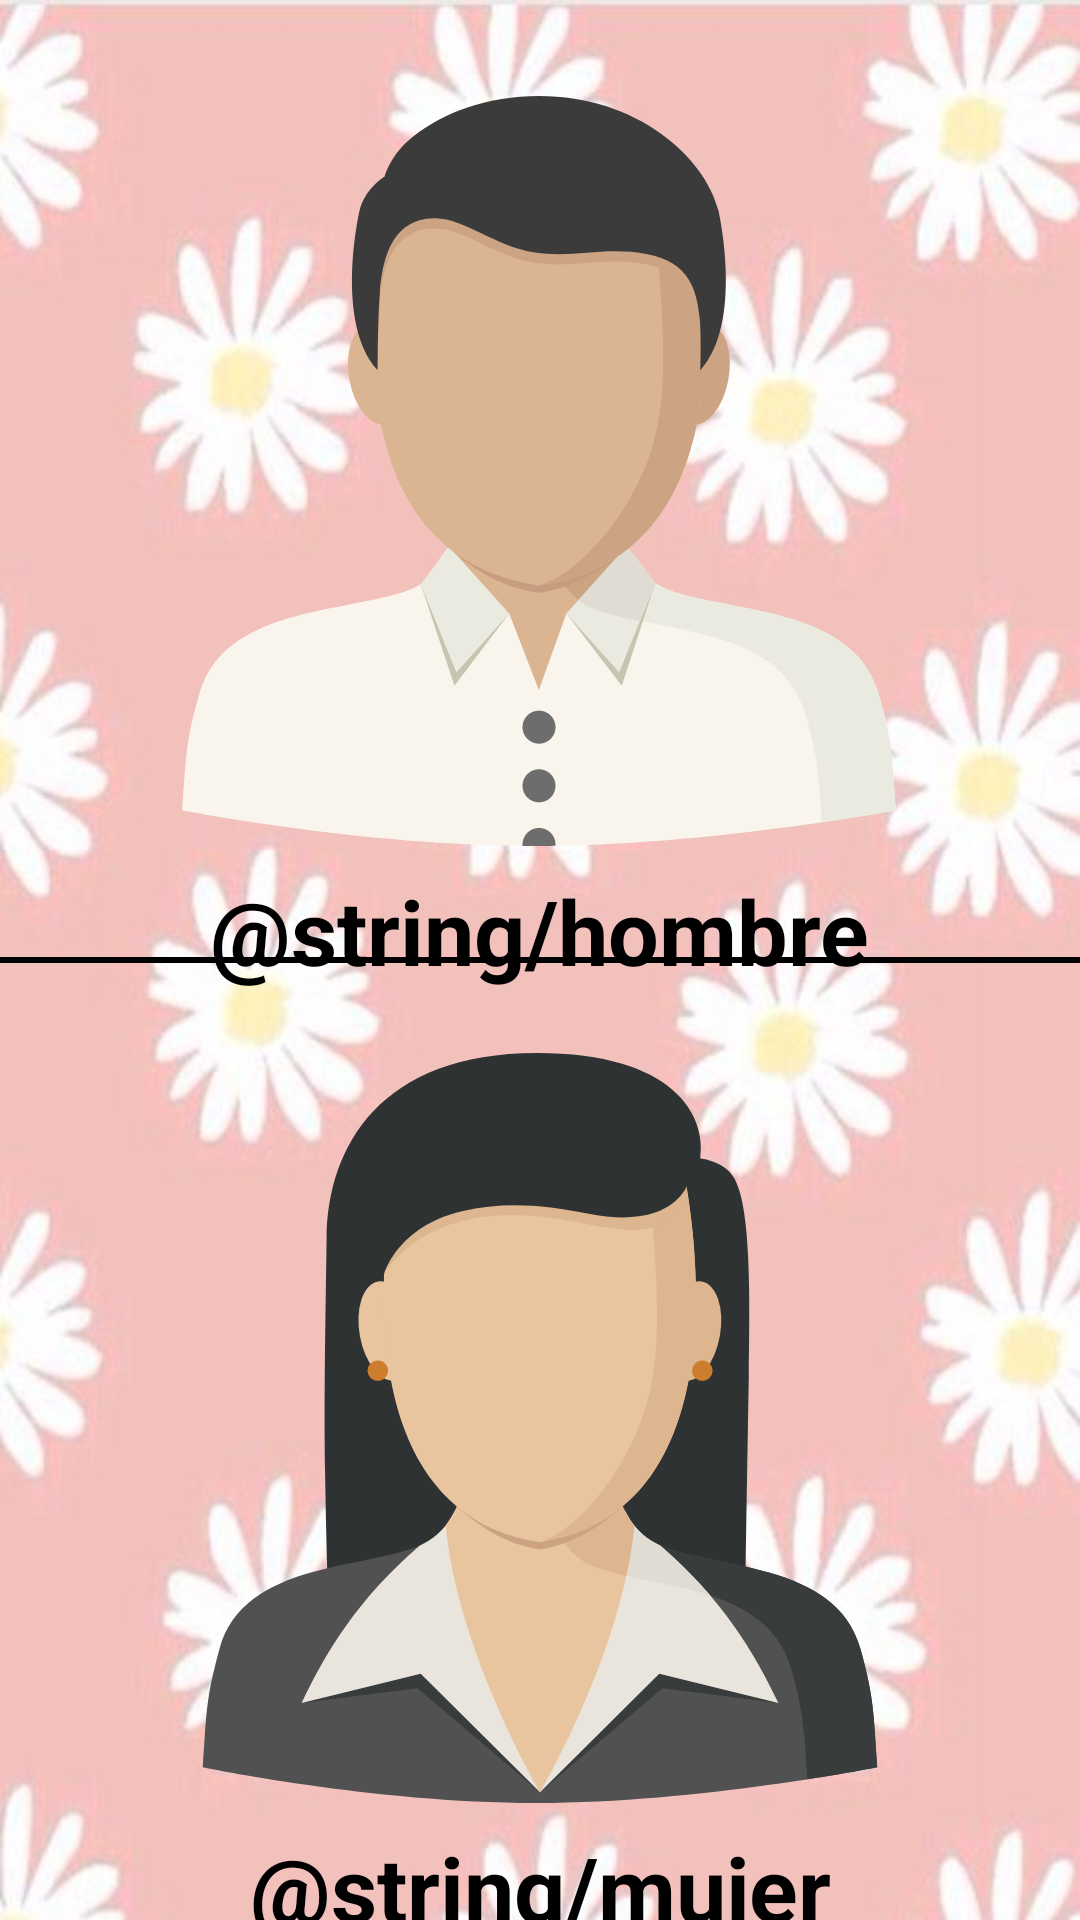

Produce the Android XML layout that renders to this screen, including the resource entries it uses.
<!-- AndroidManifest.xml: application theme Theme.BYA -->
<!-- res/layout/fragment_catalogo_usuario.xml -->
<?xml version="1.0" encoding="utf-8"?>

<androidx.constraintlayout.widget.ConstraintLayout xmlns:android="http://schemas.android.com/apk/res/android"
                                                   xmlns:app="http://schemas.android.com/apk/res-auto"
                                                   xmlns:tools="http://schemas.android.com/tools"
                                                   android:background="@drawable/pink_margaritas"
                                                   android:layout_width="match_parent"
                                                   android:layout_height="match_parent"
                                                   android:id="@+id/catalogoUsuario"
                                                   tools:context=".ui.catalogoUsuario.CatalogoUsuarioFragment">

    <View
            android:layout_width="match_parent"
            android:layout_height="2dp"
            android:background="@color/black"
            app:layout_constraintEnd_toEndOf="parent"
            app:layout_constraintStart_toStartOf="parent"
            app:layout_constraintBottom_toBottomOf="parent"
            app:layout_constraintTop_toTopOf="parent"
            android:id="@+id/view" />

    <ImageView
            android:src="@drawable/ic_man"
            android:layout_width="250dp"
            android:layout_height="250dp"
            android:id="@+id/imgCatalogoUsuarioHombre"
            app:layout_constraintEnd_toEndOf="parent"
            app:layout_constraintStart_toStartOf="parent"
            app:layout_constraintTop_toTopOf="parent"
            app:layout_constraintHorizontal_bias="0.496"
            android:layout_marginTop="32dp" />

    <TextView
            android:text="@string/hombre"
            android:layout_width="wrap_content"
            android:layout_height="wrap_content"
            android:textColor="@color/black"
            android:textSize="30dp"
            android:id="@+id/tvCatalogoUsuarioHombre"
            app:layout_constraintStart_toStartOf="parent"
            app:layout_constraintEnd_toEndOf="parent"
            app:layout_constraintTop_toBottomOf="@+id/imgCatalogoUsuarioHombre"
            android:layout_marginTop="8dp"
            android:textStyle="bold" />

    <ImageView
            android:src="@drawable/ic_woman"
            android:layout_width="250dp"
            android:layout_height="250dp"
            android:id="@+id/imgCatalogoUsuarioMujer"
            app:layout_constraintStart_toStartOf="parent"
            app:layout_constraintEnd_toEndOf="parent"
            app:layout_constraintTop_toTopOf="@+id/view"
            android:layout_marginTop="32dp" />

    <TextView
            android:text="@string/mujer"
            android:layout_width="wrap_content"
            android:layout_height="wrap_content"
            android:textColor="@color/black"
            android:textSize="30dp"
            android:id="@+id/tvCatalogoUsuarioMujer"
            android:textStyle="bold"
            app:layout_constraintStart_toStartOf="parent"
            app:layout_constraintEnd_toEndOf="parent"
            android:layout_marginTop="8dp"
            app:layout_constraintTop_toBottomOf="@+id/imgCatalogoUsuarioMujer" />

</androidx.constraintlayout.widget.ConstraintLayout>
<!-- resources referenced by this layout -->
<resources>
  <color name="black">#FF000000</color>
  <!-- drawable ic_man: vector/xml drawable (drawable, 5066 chars, omitted) -->
  <!-- drawable ic_woman: vector/xml drawable (drawable, 4937 chars, omitted) -->
  <!-- drawable pink_margaritas: jpg bitmap (drawable, 34187 bytes) -->
  <style name="Theme.BYA" parent="Theme.MaterialComponents.DayNight.DarkActionBar">
          
          <item name="colorPrimary">@color/purple_500</item>
          <item name="colorPrimaryVariant">@color/purple_700</item>
          <item name="colorOnPrimary">@color/white</item>
          
          <item name="colorSecondary">@color/teal_200</item>
          <item name="colorSecondaryVariant">@color/teal_700</item>
          <item name="colorOnSecondary">@color/black</item>
          
          <item name="android:statusBarColor" tools:targetApi="l">?attr/colorPrimaryVariant</item>
          
      </style>
  <color name="purple_500">#FF6200EE</color>
  <color name="purple_700">#FF3700B3</color>
  <color name="white">#FFFFFFFF</color>
  <color name="teal_200">#FF03DAC5</color>
  <color name="teal_700">#FF018786</color>
</resources>
